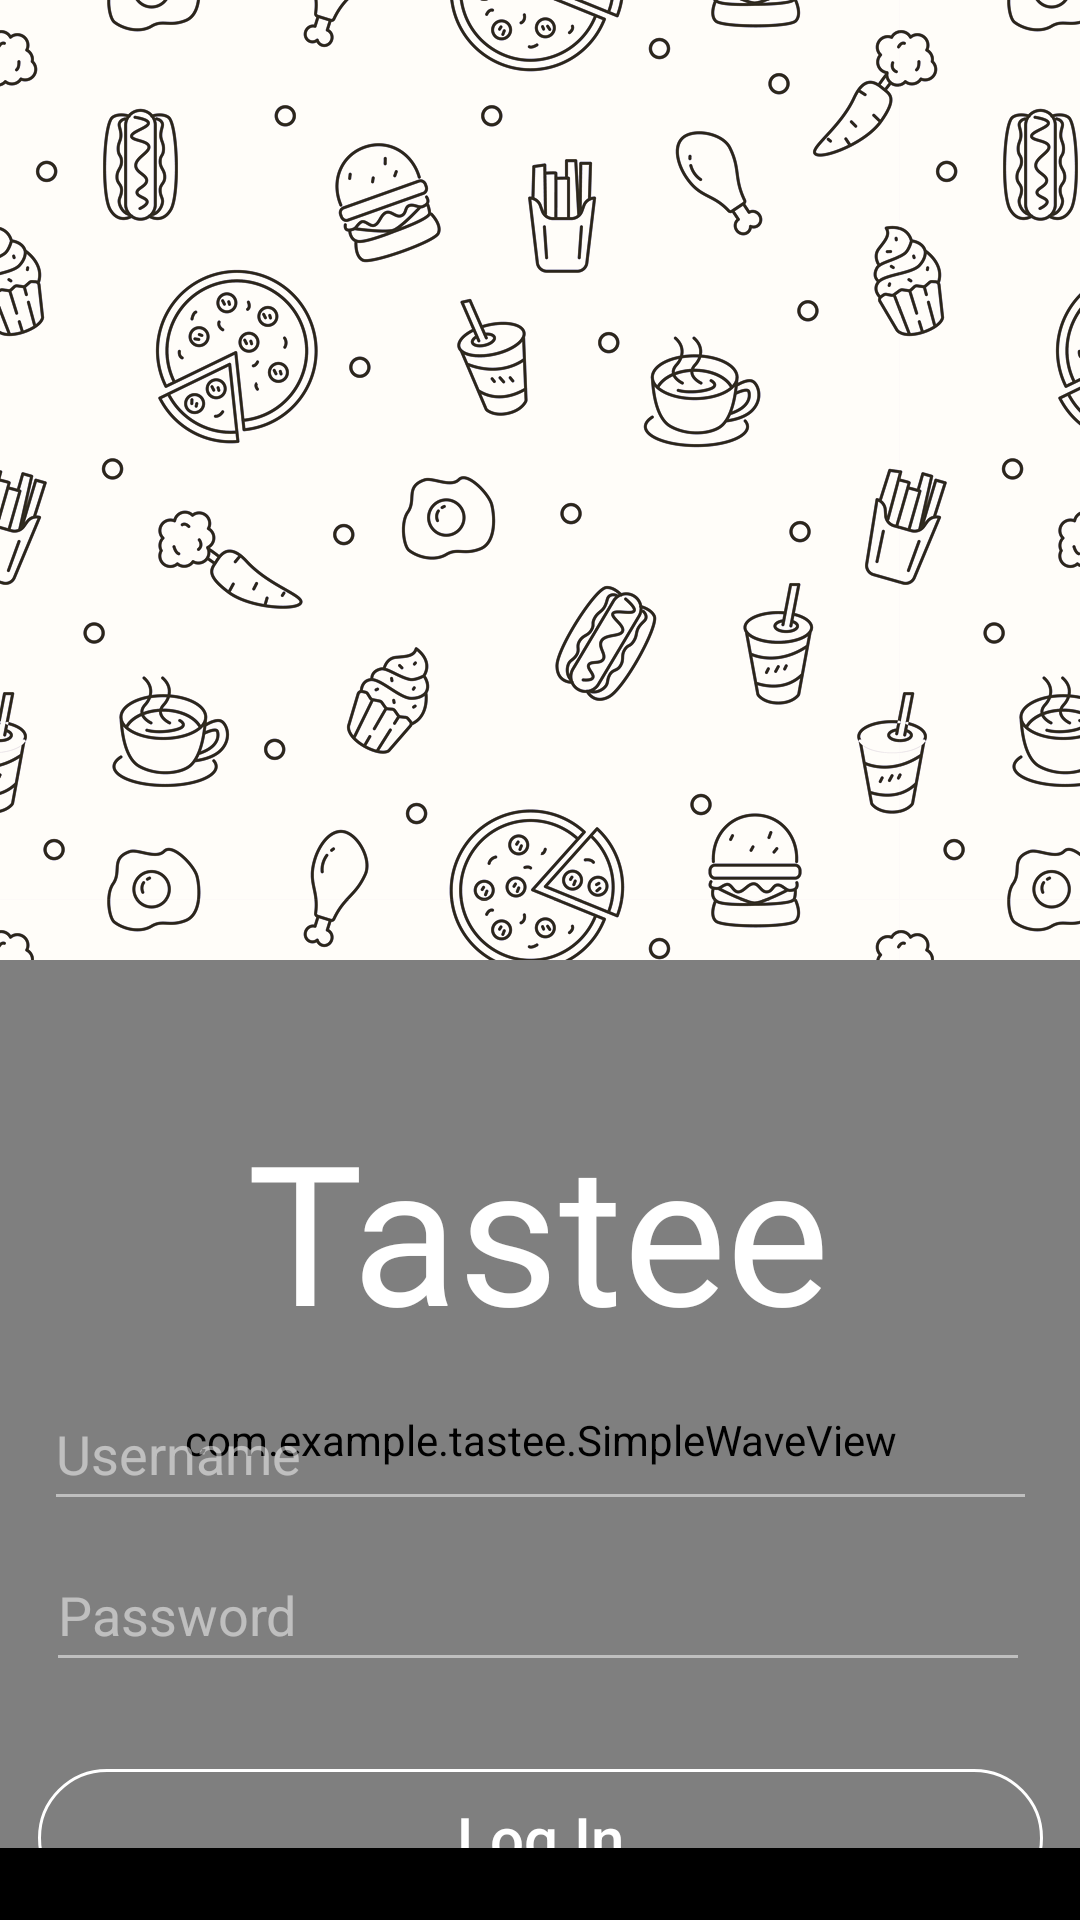

This screen was rendered from an Android layout file. Write that file and the resources it references.
<!-- AndroidManifest.xml: application theme Theme.Tastee -->
<!-- res/layout/activity_login.xml -->
<?xml version="1.0" encoding="utf-8"?>
<androidx.constraintlayout.widget.ConstraintLayout xmlns:android="http://schemas.android.com/apk/res/android"
    xmlns:app="http://schemas.android.com/apk/res-auto"
    xmlns:tools="http://schemas.android.com/tools"
    android:id="@+id/main"
    android:layout_width="match_parent"
    android:layout_height="match_parent"
    tools:context=".LoginActivity"
    android:background="@drawable/background_repeat">

    <androidx.constraintlayout.widget.Guideline
        android:id="@+id/guideline"
        android:layout_width="wrap_content"
        android:layout_height="wrap_content"
        android:orientation="horizontal"
        app:layout_constraintGuide_percent="0.5"/>

    <com.example.tastee.SimpleWaveView
        android:id="@+id/wave"
        android:layout_width="0dp"
        android:layout_height="0dp"
        android:transitionName="wave_shared"
        app:layout_constraintBottom_toBottomOf="parent"
        app:layout_constraintEnd_toEndOf="parent"
        app:layout_constraintHorizontal_bias="0.0"
        app:layout_constraintStart_toStartOf="parent"
        app:layout_constraintTop_toTopOf="@id/guideline"
        app:layout_constraintVertical_bias="0.0" />

    <TextView
        android:id="@+id/tasteeTextView"
        android:layout_width="wrap_content"
        android:layout_height="wrap_content"
        android:fontFamily="@font/sora_light"
        android:text="Tastee"
        android:textColor="@color/white"
        android:textSize="65dp"
        app:layout_constraintBottom_toBottomOf="@+id/wave"
        app:layout_constraintEnd_toEndOf="parent"
        app:layout_constraintHorizontal_bias="0.497"
        app:layout_constraintStart_toStartOf="parent"
        app:layout_constraintTop_toTopOf="@+id/guideline"
        app:layout_constraintVertical_bias="0.200" />

    <EditText
        android:id="@+id/usernameInput"
        android:layout_width="331dp"
        android:layout_height="48dp"
        android:backgroundTint="#80FFFFFF"
        android:ems="10"
        android:hint="Username"
        android:inputType="text"
        android:textColor="@color/white"
        android:textColorHint="#80FFFFFF"
        app:layout_constraintBottom_toBottomOf="parent"
        app:layout_constraintEnd_toEndOf="parent"
        app:layout_constraintStart_toStartOf="@+id/wave"
        app:layout_constraintTop_toBottomOf="@+id/tasteeTextView"
        app:layout_constraintVertical_bias="0.042" />

    <EditText
        android:id="@+id/passwordInput"
        android:layout_width="328dp"
        android:layout_height="48dp"
        android:backgroundTint="#80FFFFFF"
        android:ems="10"
        android:hint="Password"
        android:inputType="textPassword"
        android:textColorHint="#80FFFFFF"
        android:textColor="@color/white"
        app:layout_constraintBottom_toBottomOf="parent"
        app:layout_constraintEnd_toEndOf="parent"
        app:layout_constraintHorizontal_bias="0.481"
        app:layout_constraintStart_toStartOf="parent"
        app:layout_constraintTop_toBottomOf="@+id/usernameInput"
        app:layout_constraintVertical_bias="0.067" />

    <com.google.android.material.button.MaterialButton
        android:id="@+id/logInButton"
        android:text="Log In"
        android:layout_width="335dp"
        android:layout_height="54dp"
        android:textColor="@android:color/white"
        android:backgroundTint="@android:color/transparent"
        app:strokeColor="@color/white"
        app:strokeWidth="1dp"
        android:textSize="20dp"
        android:layout_marginTop="25dp"
        app:layout_constraintVertical_chainStyle="spread"
        app:cornerRadius="24dp"
        app:layout_constraintTop_toBottomOf="@id/passwordInput"
        app:layout_constraintBottom_toTopOf="@id/registerButton"
        app:layout_constraintStart_toStartOf="parent"
        app:layout_constraintEnd_toEndOf="parent" />

    <com.google.android.material.button.MaterialButton
        android:id="@+id/registerButton"
        android:text="Register as a customer"
        android:layout_width="335dp"
        android:layout_height="54dp"
        android:textColor="@android:color/white"
        android:backgroundTint="@android:color/transparent"
        app:strokeColor="@color/white"
        app:strokeWidth="1dp"
        android:textSize="20dp"
        app:cornerRadius="24dp"
        android:layout_marginTop="8dp"
        app:layout_constraintTop_toBottomOf="@id/logInButton"
        app:layout_constraintBottom_toTopOf="@id/registerDeliveryButton"
        app:layout_constraintStart_toStartOf="parent"
        app:layout_constraintEnd_toEndOf="parent" />

    <com.google.android.material.button.MaterialButton
        android:id="@+id/registerDeliveryButton"
        android:layout_width="335dp"
        android:layout_height="54dp"
        android:textColor="@android:color/white"
        android:backgroundTint="@android:color/transparent"
        app:strokeColor="@color/white"
        app:strokeWidth="1dp"
        android:textSize="20dp"
        app:cornerRadius="24dp"
        android:layout_marginTop="8dp"
        android:text="Register as a delivery driver"
        app:layout_constraintTop_toBottomOf="@id/registerButton"
        app:layout_constraintBottom_toTopOf="@id/registerBusinessButton"
        app:layout_constraintStart_toStartOf="parent"
        app:layout_constraintEnd_toEndOf="parent" />

    <com.google.android.material.button.MaterialButton
        android:id="@+id/registerBusinessButton"
        android:layout_width="335dp"
        android:layout_height="54dp"
        android:textColor="@android:color/white"
        android:backgroundTint="@android:color/transparent"
        app:strokeColor="@color/white"
        app:strokeWidth="1dp"
        android:textSize="20dp"
        app:cornerRadius="24dp"
        android:text="Register a business"
        android:layout_marginTop="8dp"
        app:layout_constraintTop_toBottomOf="@id/registerDeliveryButton"
        app:layout_constraintBottom_toTopOf="@id/socialMediaLayout"
        app:layout_constraintStart_toStartOf="parent"
        app:layout_constraintEnd_toEndOf="parent" />

    <LinearLayout
        android:id="@+id/socialMediaLayout"
        android:layout_width="match_parent"
        android:layout_height="wrap_content"
        android:layout_marginTop="8dp"
        android:layout_marginBottom="16dp"
        android:gravity="center"
        android:orientation="horizontal"
        app:layout_constraintEnd_toEndOf="parent"
        app:layout_constraintHorizontal_bias="0.0"
        app:layout_constraintStart_toStartOf="parent"
        app:layout_constraintTop_toBottomOf="@+id/registerBusinessButton"
        app:layout_constraintVertical_bias="0.25">

        <com.google.android.material.imageview.ShapeableImageView
            android:id="@+id/facebookButton"
            android:layout_width="64dp"
            android:layout_height="64dp"
            android:layout_margin="16dp"
            android:src="@drawable/facebook" />

        <com.google.android.material.imageview.ShapeableImageView
            android:id="@+id/googleButton"
            android:layout_width="64dp"
            android:layout_height="64dp"
            android:layout_margin="16dp"
            android:src="@drawable/google" />

        <com.google.android.material.imageview.ShapeableImageView
            android:id="@+id/emailButton"
            android:layout_width="64dp"
            android:layout_height="64dp"
            android:layout_margin="16dp"
            android:src="@drawable/email"
            app:shapeAppearanceOverlay="@style/CircleImage" />
    </LinearLayout>

    <View
        android:id="@+id/bottomCover"
        android:layout_width="0dp"
        android:layout_height="24dp"
        android:background="@color/black"
        app:layout_constraintBottom_toBottomOf="parent"
        app:layout_constraintEnd_toEndOf="parent"
        app:layout_constraintStart_toStartOf="parent" />

</androidx.constraintlayout.widget.ConstraintLayout>
<!-- resources referenced by this layout -->
<resources>
  <color name="black">#FF000000</color>
  <color name="white">#FFFFFFFF</color>
  <!-- drawable background_repeat (drawable) -->
  <?xml version="1.0" encoding="utf-8"?>
  <bitmap xmlns:android="http://schemas.android.com/apk/res/android"
      android:src="@drawable/food_background"
      android:tileModeX="repeat"
      android:tileModeY="repeat"
      android:gravity="fill"
      android:antialias="true"
      android:dither="true" />
  <!-- drawable email: jpg bitmap (drawable, 5255 bytes) -->
  <!-- drawable facebook: png bitmap (drawable, 6930 bytes) -->
  <style name="CircleImage">
          <item name="cornerFamily">rounded</item>
          <item name="cornerSize">50%</item>
      </style>
  <style name="Theme.Tastee" parent="Base.Theme.Tastee" />
  <!-- drawable food_background: png bitmap (drawable-nodpi, 264563 bytes) -->
  <style name="Base.Theme.Tastee" parent="Theme.Material3.DayNight.NoActionBar">
  
          <item name="android:statusBarColor">@color/darkgrey</item>
          <item name="android:windowLightStatusBar">false</item>
  
          <item name="android:navigationBarColor">@color/black</item>
          <item name="android:windowTranslucentNavigation">false</item>
          <item name="android:enforceNavigationBarContrast" tools:targetApi="q">false</item>
      </style>
  <color name="darkgrey">#141414</color>
</resources>
